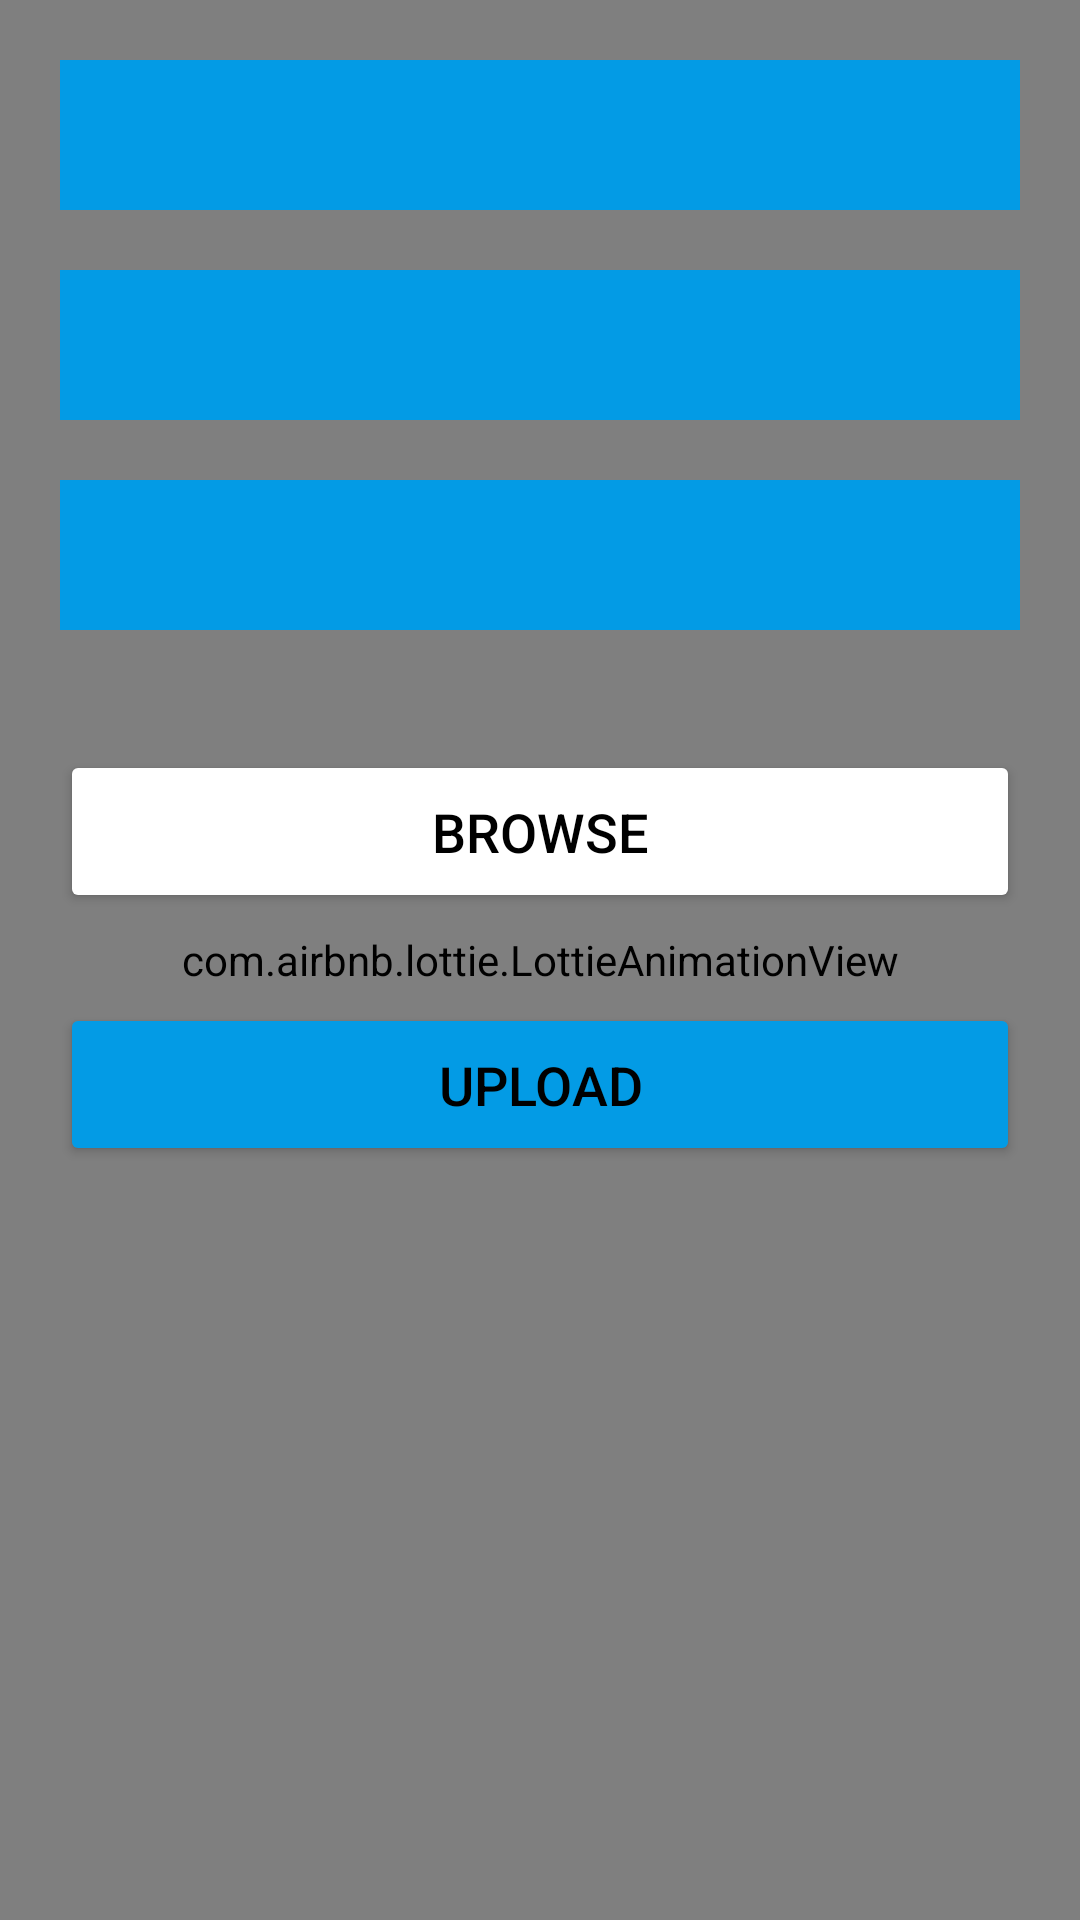

Produce the Android XML layout that renders to this screen, including the resource entries it uses.
<!-- AndroidManifest.xml: application theme Theme.NotesUplaoder -->
<!-- res/layout/fragment_practice_set_uploader.xml -->
<?xml version="1.0" encoding="utf-8"?>
<RelativeLayout xmlns:android="http://schemas.android.com/apk/res/android"
    xmlns:tools="http://schemas.android.com/tools"
    android:layout_width="match_parent"
    android:layout_height="match_parent"
    xmlns:app="http://schemas.android.com/apk/res-auto"
    android:background="@color/black"
    tools:context=".ui.PracticeSet.PracticeSetUploader">

    <com.airbnb.lottie.LottieAnimationView
        android:id="@+id/lottieAnimationView_lib"
        android:layout_width="match_parent"
        android:layout_height="match_parent"
        app:layout_constraintBottom_toBottomOf="parent"
        app:layout_constraintEnd_toEndOf="parent"
        app:layout_constraintStart_toStartOf="parent"
        app:layout_constraintTop_toTopOf="parent"
        app:lottie_autoPlay="true"
        app:lottie_loop="true"
        app:lottie_rawRes="@raw/background2" />

    <ScrollView
        android:layout_width="match_parent"
        android:layout_height="match_parent"
        android:layout_alignParentEnd="true"
        android:layout_alignParentBottom="true"
        android:layout_marginEnd="0dp">

        <RelativeLayout
            android:layout_width="match_parent"
            android:layout_height="wrap_content">

            <Spinner
                android:id="@+id/department_spinner"
                android:layout_width="match_parent"
                android:layout_height="50dp"
                android:layout_alignParentStart="true"
                android:layout_alignParentEnd="true"
                android:layout_marginStart="20dp"
                android:layout_marginTop="20dp"
                android:layout_marginEnd="20dp"
                android:background="#039BE5"
                android:padding="10dp"
                app:layout_constraintEnd_toEndOf="parent"
                app:layout_constraintHorizontal_bias="0.491"
                app:layout_constraintStart_toStartOf="parent" />

            <Spinner
                android:id="@+id/year_spinner"
                android:layout_width="match_parent"
                android:layout_height="50dp"
                android:layout_below="@+id/department_spinner"
                android:layout_alignParentStart="true"
                android:layout_alignParentEnd="true"
                android:layout_marginStart="20dp"
                android:layout_marginTop="20dp"
                android:layout_marginEnd="20dp"
                android:background="#039BE5"
                android:padding="10dp"
                app:layout_constraintEnd_toEndOf="parent"
                app:layout_constraintHorizontal_bias="0.491"
                app:layout_constraintStart_toStartOf="parent" />

            <Spinner
                android:id="@+id/subject_spinner"
                android:layout_width="match_parent"
                android:layout_height="50dp"
                android:layout_below="@+id/year_spinner"
                android:layout_alignParentStart="true"
                android:layout_alignParentEnd="true"
                android:layout_marginStart="20dp"
                android:layout_marginTop="20dp"
                android:layout_marginEnd="20dp"
                android:background="#039BE5"
                android:padding="10dp"
                app:layout_constraintEnd_toEndOf="parent"
                app:layout_constraintHorizontal_bias="0.491"
                app:layout_constraintStart_toStartOf="parent" />


            <Button
                android:id="@+id/browse"
                android:layout_width="match_parent"
                android:layout_height="wrap_content"
                android:layout_below="@+id/scrollView_lib"
                android:layout_alignParentStart="true"
                android:layout_alignParentEnd="true"
                android:layout_marginTop="10dp"
                android:layout_marginStart="20dp"
                android:layout_marginEnd="20dp"
                android:backgroundTint="@color/blue"
                android:padding="15dp"
                android:text="browse"
                android:textColor="@color/black"
                android:textSize="18sp"
                app:cornerRadius="10dp"
                app:layout_constraintEnd_toEndOf="parent"
                app:layout_constraintHorizontal_bias="0.491"
                app:layout_constraintStart_toStartOf="parent"
                app:layout_constraintTop_toBottomOf="@+id/scrollView_lib"
                app:strokeColor="#FFFFFF"
                app:strokeWidth="2dp" />

            <Button
                android:id="@+id/upload"
                android:layout_width="250dp"
                android:layout_height="wrap_content"
                android:layout_below="@+id/browse"
                android:layout_alignParentStart="true"
                android:layout_alignParentEnd="true"
                android:layout_alignParentBottom="true"
                android:layout_marginStart="20dp"
                android:layout_marginTop="10dp"
                android:layout_marginEnd="20dp"
                android:layout_marginBottom="20dp"
                android:backgroundTint="#039BE5"
                android:padding="15dp"
                android:text="upload"

                android:textColor="@color/black"
                android:textSize="18sp"
                app:cornerRadius="10dp"
                app:layout_constraintEnd_toEndOf="parent"
                app:layout_constraintHorizontal_bias="0.491"
                app:layout_constraintStart_toStartOf="parent"
                app:layout_constraintTop_toBottomOf="@+id/browse"
                app:strokeColor="#FFFFFF"
                app:strokeWidth="2dp" />

            <ScrollView
                android:id="@+id/scrollView_lib"
                android:layout_width="match_parent"
                android:layout_height="wrap_content"
                android:layout_below="@+id/subject_spinner"
                android:layout_alignParentStart="true"
                android:layout_alignParentEnd="true"
                android:layout_marginStart="15dp"
                android:layout_marginTop="15dp"
                android:layout_marginEnd="15dp"
                android:layout_marginBottom="15dp"
                app:layout_constraintEnd_toEndOf="parent"
                app:layout_constraintHorizontal_bias="1.0"
                app:layout_constraintStart_toStartOf="parent">

                <androidx.recyclerview.widget.RecyclerView
                    android:id="@+id/recview"
                    android:layout_width="match_parent"
                    android:layout_height="wrap_content" />
            </ScrollView>


        </RelativeLayout>

    </ScrollView>

</RelativeLayout>
<!-- resources referenced by this layout -->
<resources>
  <style name="Theme.NotesUplaoder" parent="Theme.MaterialComponents.DayNight.DarkActionBar">
          
          <item name="colorPrimary">#039BE5</item>
          <item name="colorPrimaryVariant">#039BE5</item>
          <item name="colorOnPrimary">@color/white</item>
          
          <item name="colorSecondary">@color/teal_200</item>
          <item name="colorSecondaryVariant">@color/teal_700</item>
          <item name="colorOnSecondary">@color/black</item>
          
          <item name="android:statusBarColor" tools:targetApi="l">?attr/colorPrimaryVariant</item>
          
      </style>
  <!-- not gathered from this repository: default colours our renderer supplied (Android Studio template values) -->
  <color name="teal_200">#FF03DAC5</color>
  <color name="teal_700">#FF018786</color>
  <color name="black">#FF000000</color>
  <color name="white">#FFFFFFFF</color>
</resources>
